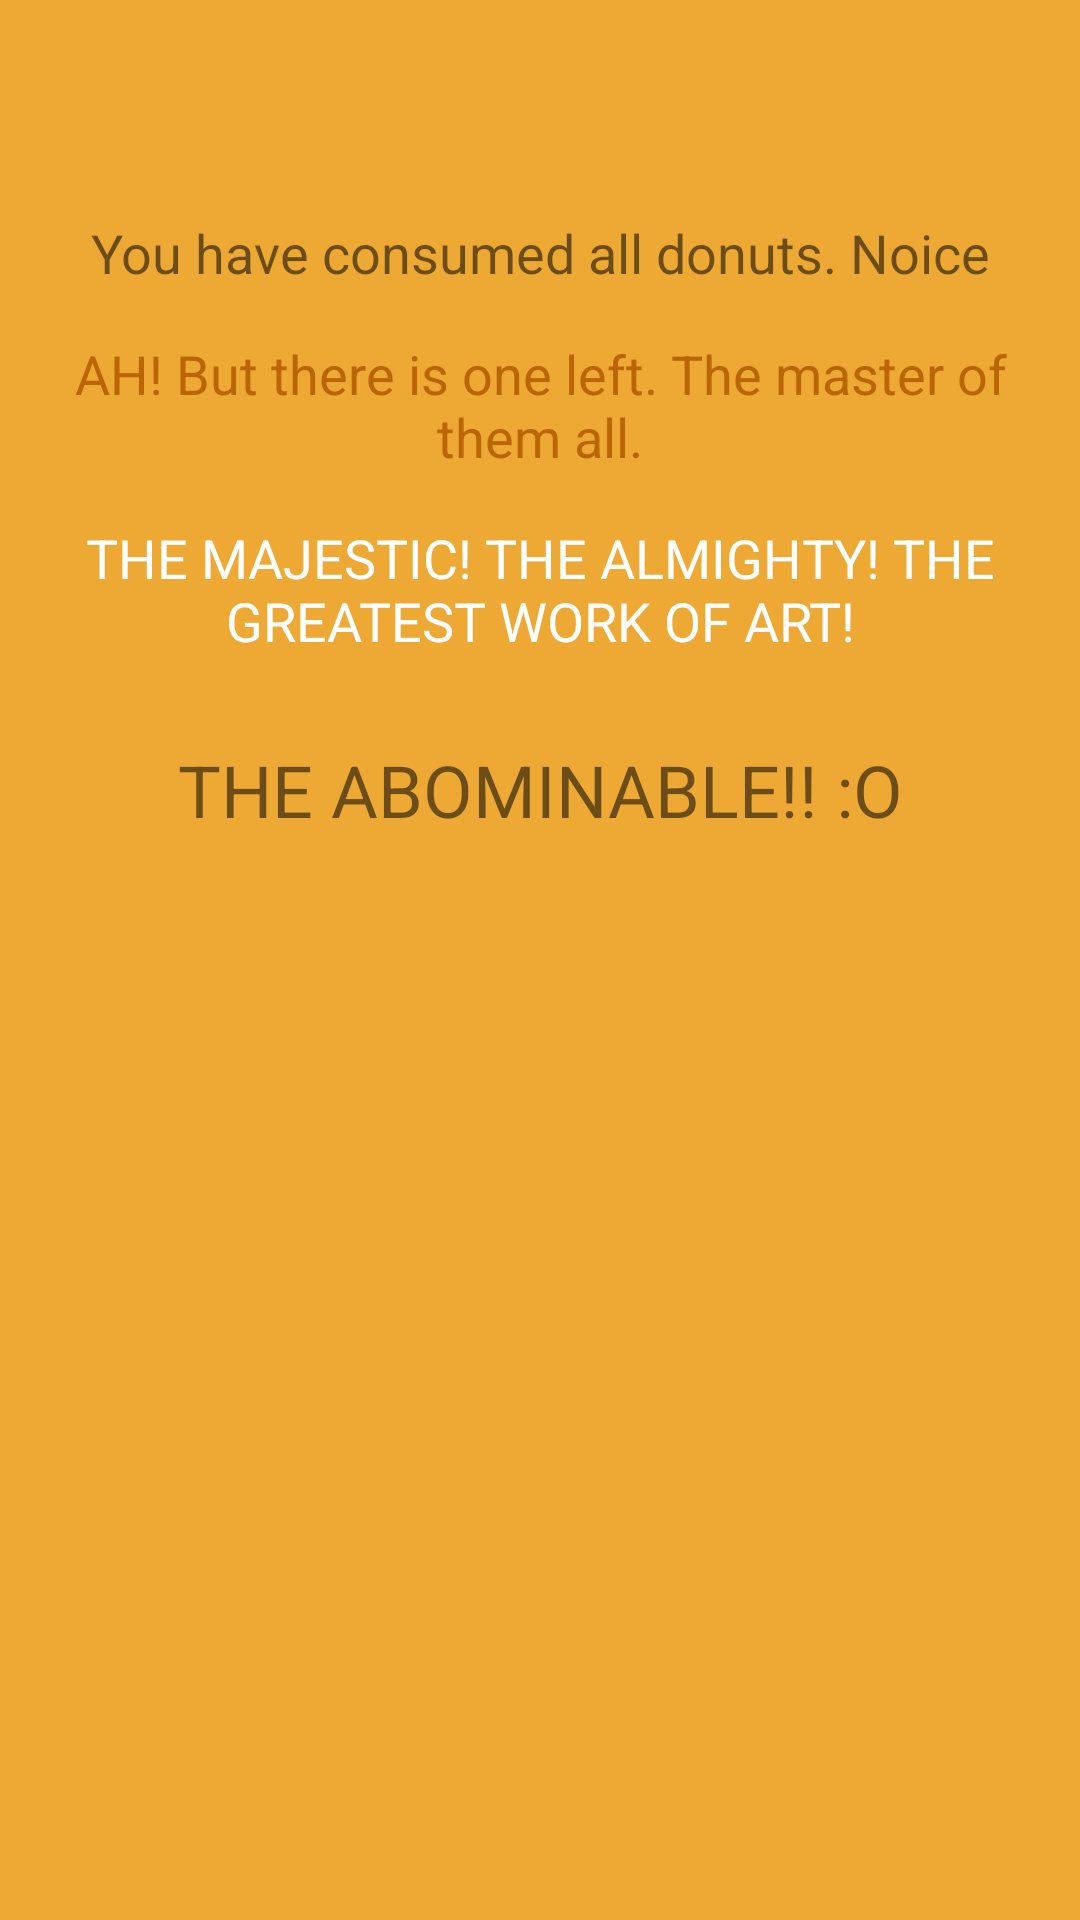

Layout XML and referenced resources for this Android screen:
<!-- AndroidManifest.xml: application theme Theme.Donut_game -->
<!-- res/layout/activity_end_of_game.xml -->
<?xml version="1.0" encoding="utf-8"?>
<androidx.constraintlayout.widget.ConstraintLayout xmlns:android="http://schemas.android.com/apk/res/android"
    xmlns:app="http://schemas.android.com/apk/res-auto"
    xmlns:tools="http://schemas.android.com/tools"
    android:layout_width="match_parent"
    android:layout_height="match_parent"
    android:background="@color/bread_brown"
    tools:context=".EndOfGameActivity">

    <ImageView
        android:id="@+id/imageView"
        android:layout_width="match_parent"
        android:layout_height="328dp"
        android:layout_marginStart="8dp"
        android:layout_marginTop="8dp"
        android:layout_marginEnd="8dp"
        android:scaleType="centerInside"
        app:layout_constraintEnd_toEndOf="parent"
        app:layout_constraintHorizontal_bias="0.485"
        app:layout_constraintStart_toStartOf="parent"
        app:layout_constraintTop_toBottomOf="@+id/textView5"
        app:srcCompat="@drawable/akshu_donut" />

    <TextView
        android:id="@+id/textView2"
        android:layout_width="match_parent"
        android:layout_height="wrap_content"
        android:layout_marginStart="16dp"
        android:layout_marginTop="72dp"
        android:layout_marginEnd="16dp"
        android:text="@string/end_of_game_msg"
        android:textAlignment="center"
        android:textSize="18sp"
        app:layout_constraintEnd_toEndOf="parent"
        app:layout_constraintHorizontal_bias="0.0"
        app:layout_constraintStart_toStartOf="parent"
        app:layout_constraintTop_toTopOf="parent" />

    <TextView
        android:id="@+id/textView3"
        android:layout_width="match_parent"
        android:layout_height="wrap_content"
        android:layout_marginStart="16dp"
        android:layout_marginTop="16dp"
        android:layout_marginEnd="16dp"
        android:text="@string/ed_of_game_msg2"
        android:textAlignment="center"
        android:textColor="@color/dark_yellow_text"
        android:textSize="18sp"
        app:layout_constraintEnd_toEndOf="parent"
        app:layout_constraintStart_toStartOf="parent"
        app:layout_constraintTop_toBottomOf="@+id/textView2" />

    <TextView
        android:id="@+id/textView4"
        android:layout_width="match_parent"
        android:layout_height="wrap_content"
        android:layout_marginStart="16dp"
        android:layout_marginTop="16dp"
        android:layout_marginEnd="16dp"
        android:text="@string/end_of_game_almighty"
        android:textAlignment="center"
        android:textAllCaps="true"
        android:textColor="#FFFFFF"
        android:textSize="18sp"
        app:layout_constraintEnd_toEndOf="parent"
        app:layout_constraintHorizontal_bias="0.0"
        app:layout_constraintStart_toStartOf="parent"
        app:layout_constraintTop_toBottomOf="@+id/textView3" />

    <TextView
        android:id="@+id/textView5"
        android:layout_width="match_parent"
        android:layout_height="wrap_content"
        android:layout_marginStart="16dp"
        android:layout_marginTop="28dp"
        android:layout_marginEnd="16dp"
        android:shadowColor="@color/chocolate"
        android:text="@string/end_akshu"
        android:textAlignment="center"
        android:textAllCaps="true"
        android:textSize="24sp"
        app:layout_constraintEnd_toEndOf="parent"
        app:layout_constraintHorizontal_bias="0.0"
        app:layout_constraintStart_toStartOf="parent"
        app:layout_constraintTop_toBottomOf="@+id/textView4" />
</androidx.constraintlayout.widget.ConstraintLayout>
<!-- resources referenced by this layout -->
<resources>
  <color name="bread_brown">#FFeda934</color>
  <color name="chocolate">#FF663700</color>
  <color name="dark_yellow_text">#FFBA6603</color>
  <string name="ed_of_game_msg2">AH! But there is one left. The master of them all.</string>
  <string name="end_akshu">The Abominable!! :O</string>
  <string name="end_of_game_almighty">The majestic! The almighty! The greatest work of art!</string>
  <string name="end_of_game_msg">You have consumed all donuts. Noice</string>
  <style name="Theme.Donut_game" parent="Theme.MaterialComponents.DayNight.NoActionBar">
          
          <item name="colorPrimary">@color/bread_brown</item>
          <item name="colorPrimaryVariant">@color/bread_brown_status_bar</item>
          <item name="colorOnPrimary">@color/white</item>
          
          <item name="colorSecondary">@color/chocolate</item>
          <item name="colorSecondaryVariant">@color/strawberry</item>
          <item name="colorOnSecondary">@color/black</item>
          
          <item name="android:statusBarColor" tools:targetApi="l">?attr/colorPrimaryVariant</item>
          
          <item name="android:navigationBarColor" tools:targetApi="l">?attr/colorPrimary</item>
  
      </style>
  <color name="bread_brown_status_bar">#FFd99829</color>
  <color name="white">#FFFFFFFF</color>
  <color name="strawberry">#AF2759</color>
  <color name="black">#FF000000</color>
</resources>
